Run: headless pygame with SDL's dummy video driver; simulated clock (each Clock.tick advances the game by its frame time, no real sleeping); random seed 0; keys injected as events and as key.get_pressed() state; no mouse input.
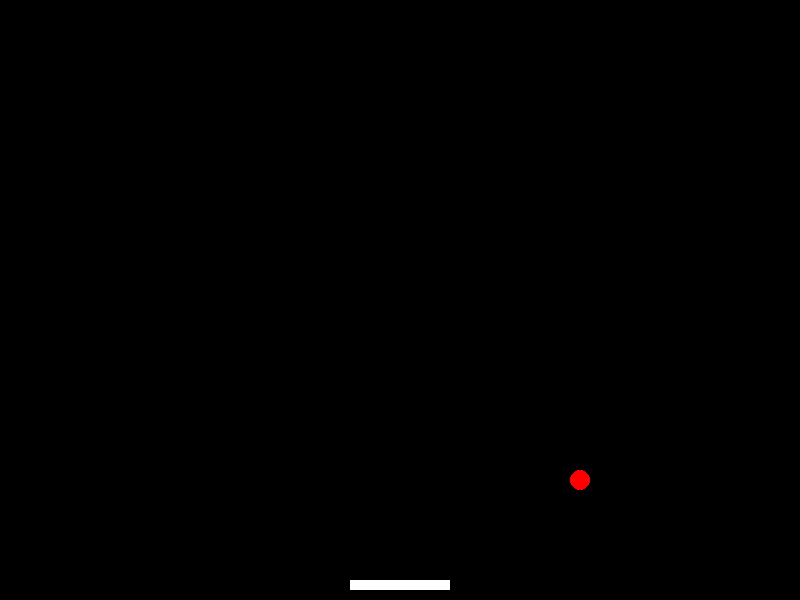
Frame 1 of 2 · flips 1–60 · no input
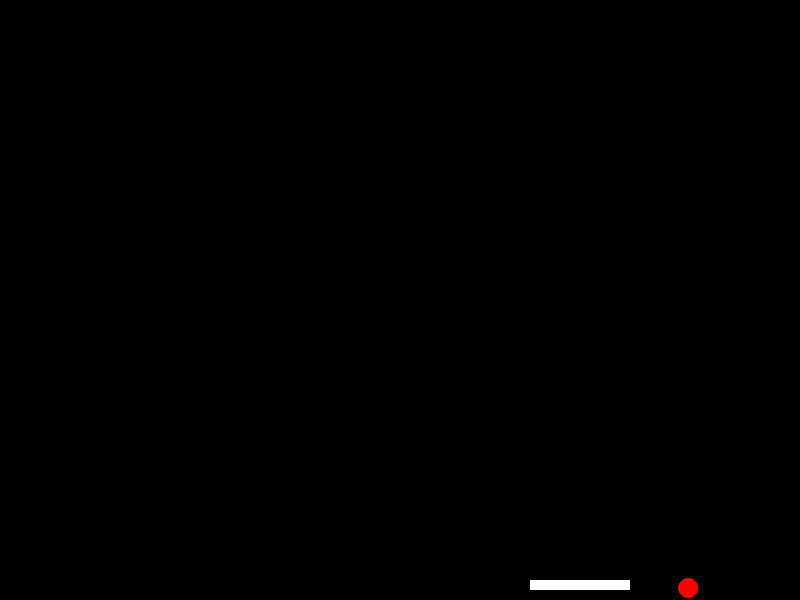
Frame 2 of 2 · flips 61–180 · tapped SPACE, RETURN · held RIGHT (→), D (game ended)

The pygame program that drew these frames:

import pygame
import sys

# Initialize Pygame
pygame.init()

# Screen dimensions
width, height = 800, 600
screen = pygame.display.set_mode((width, height))
pygame.display.set_caption("Breakout Game")

# Colors
white = (255, 255, 255)
black = (0, 0, 0)
red = (255, 0, 0)

# Paddle properties
paddle_width, paddle_height = 100, 10
paddle_x = (width - paddle_width) // 2
paddle_y = height - paddle_height - 10
paddle_speed = 5

# Ball properties
ball_radius = 10
ball_x = width // 2
ball_y = height // 2
ball_speed_x = 3
ball_speed_y = 3

# Bricks properties
brick_width, brick_height = 60, 20
bricks = []
for i in range(5):
    for j in range(10):
        bricks.append(pygame.Rect(j * (brick_width + 5) + 30, i * (brick_height + 5) + 30, brick_width, brick_height))

# Game loop
clock = pygame.time.Clock()

while True:
    for event in pygame.event.get():
        if event.type == pygame.QUIT:
            pygame.quit()
            sys.exit()

    # Get keys pressed
    keys = pygame.key.get_pressed()
    if keys[pygame.K_LEFT] and paddle_x > 0:
        paddle_x -= paddle_speed
    if keys[pygame.K_RIGHT] and paddle_x < width - paddle_width:
        paddle_x += paddle_speed

    # Move ball
    ball_x += ball_speed_x
    ball_y += ball_speed_y

    # Ball collision with walls
    if ball_x <= 0 or ball_x >= width - ball_radius:
        ball_speed_x = -ball_speed_x
    if ball_y <= 0:
        ball_speed_y = -ball_speed_y
    if ball_y >= height - ball_radius:
        pygame.quit()
        sys.exit()

    # Ball collision with paddle
    paddle = pygame.Rect(paddle_x, paddle_y, paddle_width, paddle_height)
    if paddle.colliderect(pygame.Rect(ball_x, ball_y, ball_radius * 2, ball_radius * 2)):
        ball_speed_y = -ball_speed_y

    # Ball collision with bricks
    for brick in bricks[:]:
        if brick.colliderect(pygame.Rect(ball_x, ball_y, ball_radius * 2, ball_radius * 2)):
            bricks.remove(brick)
            ball_speed_y = -ball_speed_y

    # Clear screen
    screen.fill(black)

    # Draw paddle and ball
    pygame.draw.rect(screen, white, paddle)
    pygame.draw.circle(screen, red, (int(ball_x), int(ball_y)), ball_radius)

    # Update display
    pygame.display.flip()

    # Cap the frame rate
    clock.tick(60)
